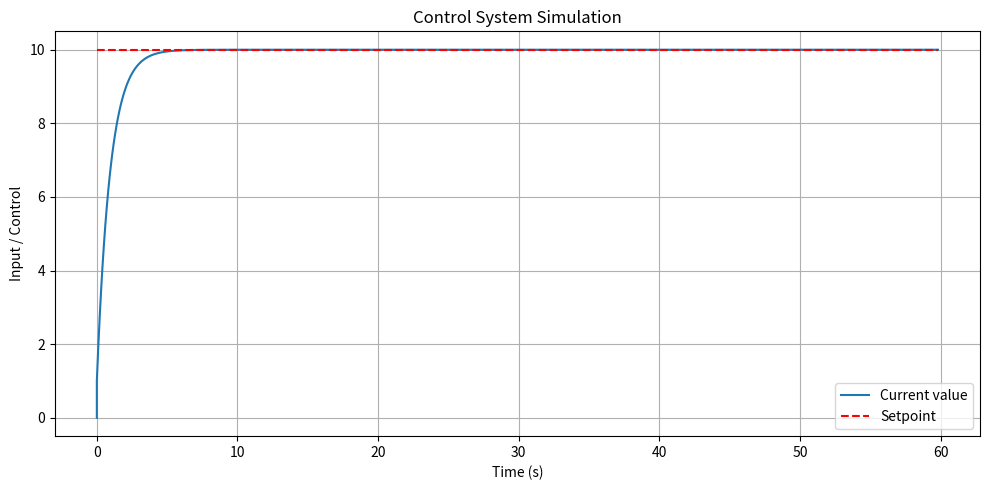

This chart was generated by the following Python code:
# out = (in - out*Kh) * Kg
# out = in*Kg - out*Kh*Kg
# out + out*Kh*Kg = in*Kg
# out(1 + Kh*Kg) = in*Kg

import numpy as np
import matplotlib.pyplot as plt

class Controller:
    def __init__(self, Kh=1, Kg=1) -> None:
        self._Kh = Kh
        self._Kg = Kg

    def __call__(self, error: float) -> float:
        """Compute control signal based on current error"""
        num = error * self._Kg
        out = num / (1 + self._Kh * self._Kg)
        return out

    def __str__(self):
        return f'{self._Kh=}\n{self._Kg=}'
    
    @property
    def Kg(self) -> float:
        return self._Kg
    
    @Kg.setter
    def Kg(self, value: float) -> None:
        self._Kg = value
        
    @property
    def Kh(self) -> float:
        return self._Kh
    
    @Kh.setter
    def Kh(self, value: float) -> None:
        self._Kh = value

if __name__ == "__main__":
    controller = Controller(Kh=0.5, Kg=2.0)
    print(controller)

    setpoint = 10
    in_ = 0             
    dt = 0.1              
    T_end = 60            

    t_values = [0]
    x_values = [in_]

    steps = int(T_end // dt)
    for step in range(steps):
        time = step * dt

        error = setpoint - in_       # feedback error
        u = controller(error)        
        in_ += u * dt                # Plant simulation

        # Save values for plotting
        t_values.append(time)
        x_values.append(in_)

    # Plot results
    plt.figure(figsize=(10, 5))
    plt.plot(t_values, x_values, label="Current value")
    plt.plot(t_values, [setpoint] * len(t_values), 'r--', label="Setpoint")
    plt.title("Control System Simulation")
    plt.xlabel("Time (s)")
    plt.ylabel("Input / Control")
    plt.grid(True)
    plt.legend()
    plt.tight_layout()
    plt.show()
